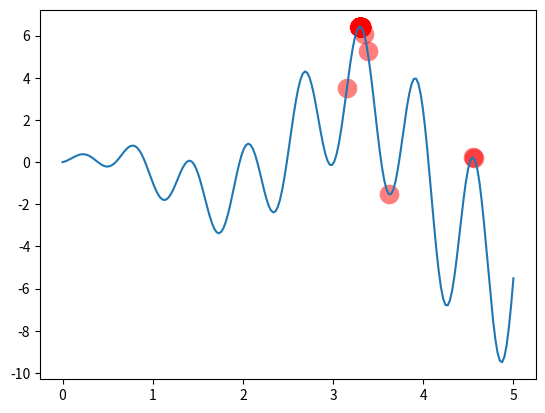

This chart was generated by the following Python code:
# -*- coding: utf-8 -*-
"""
Created on Wed Jan 30 18:15:44 2019

@author: natasha_yang

@e-mail: ityangna0402@163.com
"""

#在程序中生宝宝,杀死不乖的宝宝,让乖宝宝继续生宝宝
import numpy as np
import matplotlib.pyplot as plt

DNA_SIZE = 10#DNA的长度
POP_SIZE = 100#人口的多少
CROSS_RATE = 0.8
MUTATION_RATE = 0.003
N_GENERATIONS = 200
X_BOUND = [0, 5]
def F(x_val): return np.sin(10*x_val)*x_val + np.cos(2*x_val)*x_val
#找一个评估好坏的方程=>fitness
def get_fitness(pred):
    return pred + 1e-3 - np.min(pred)
#转换成DNA,二进制装换成十进制,就是用0-1023的二进制转换成0-5的十进制
def translateDNA(pop):#POP_SIZE, DNA_SIZE
    #[0, 1, 2, 3, 4, 5, 6, 7, 8, 9] => [  1,   2,   4,   8,  16,  32,  64, 128, 256, 512] => [512, 256, 128,  64,  32,  16,   8,   4,   2,   1]
    #np.dot是点积x1*y1+x2*y2+x3*y3 => (POP_SIZE, DNA_SIZE)*(1*10)=>1*POP_SIZE
    return pop.dot(2 ** np.arange(DNA_SIZE)[::-1]) / float(2 ** DNA_SIZE-1) * X_BOUND[1]
#进化:DNA交叉配对 + DNA变异 + 适者生存
#适者生存
def select(pop, fitness):
    idx = np.random.choice(np.arange(POP_SIZE), size=POP_SIZE, replace=True, p=fitness/fitness.sum())
    return pop[idx]#这是在排优先级???
#父母的基因交叉配对
def crossover(parent, pop):
    #parent:[0, 0, 1, 0, 1, 1, 1, 0, 0, 0]   =>      0       0 0
    #pop[i_]:[0, 1, 0, 0, 1, 1, 1, 0, 1, 0]  =>0 1 0   1 1 1     0
    #cross_points:[ True,  True,  True, False,  True,  True,  True, False, False, True]
    #[0, 1, 0, 0, 1, 1, 1, 0, 0, 0]
    if np.random.rand() < CROSS_RATE:
        i_ = np.random.randint(0, POP_SIZE, size=1)#0-POP_SIZE选择一个数,随便选择一个父母
        cross_points = np.random.randint(0, 2, size=DNA_SIZE).astype(np.bool)
        parent[cross_points] = pop[i_, cross_points]
    return parent
#基因变异
def mutate(child):
    for point in range(DNA_SIZE):
        if np.random.rand() < MUTATION_RATE:
            child[point] = 1 if child[point] == 0 else 0
    return child

plt.ion()
x_val = np.linspace(*X_BOUND, 200)#0,5分成200个数据
plt.plot(x_val, F(x_val))

#种群DNA
pop = np.random.randint(2, size=(POP_SIZE, DNA_SIZE))#由0,1(randint)构成的POP_SIZE*DNA_SIZE的数组
for _ in range(N_GENERATIONS):
    trans_pop = translateDNA(pop)#将种群的DNA转换成十进制的0-5之间的数值
    F_values = F(trans_pop)
    
    if 'sca' in globals():#globals返回全局变量的字典
        sca.remove()
    sca = plt.scatter(trans_pop, F_values, s=200, lw=0, c='red', alpha=0.5)
    plt.pause(0.05)
    
    fitness = get_fitness(F_values)
    print('most fitted DAN: ', pop[np.argmax(fitness), :])
    pop = select(pop, fitness)#按照适应度选择应该留下来的pop
    pop_copy = pop.copy()
    for parent in pop:
        child = crossover(parent, pop_copy)#DNA交叉配对
        child = mutate(child)#DNA交叉配对
        parent[:] = child#孩子长大替换父母
plt.ioff()
plt.show()

#我的问题:
#1.人口集合一直没有变化,孩子只有一个替换自己的父亲
#2.适者生存我没有看出是怎么表达的,只是修改了先后顺序